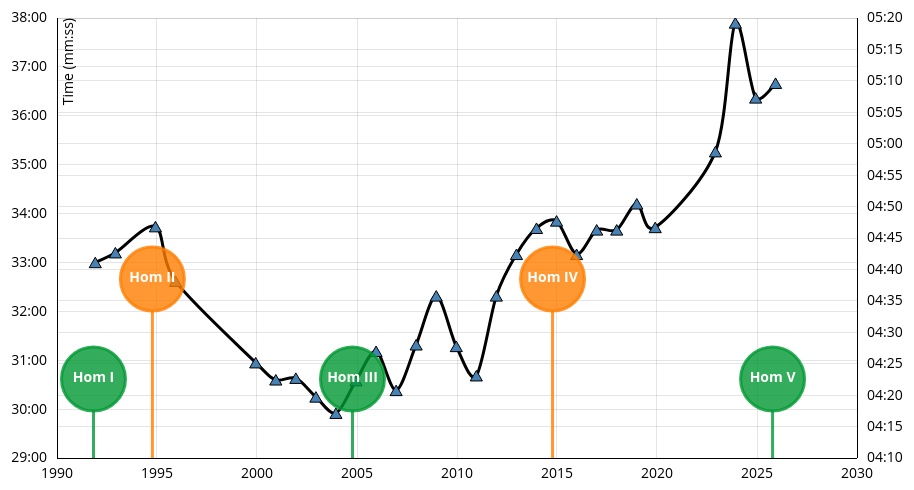
D3 v3 page, settled after 480 driven frames (8 s of simulated time); the page loaded 2 data file(s).


// ── Escalades.js
function addAxesAndLegend (svg, xAxis, yAxis, yRight, margin, chartWidth, chartHeight) {
  svg.append('clipPath')
    .attr('id', 'axes-clip')
    .append('polygon')
      .attr('points', (-margin.left)                 + ',' + (-margin.top)                 + ' ' +
                      (chartWidth + margin.right)    + ',' + (-margin.top)                 + ' ' +
                      (chartWidth + margin.right)    + ',' + (chartHeight + margin.bottom) + ' ' +
                      (-margin.left)                 + ',' + (chartHeight + margin.bottom));


  svg.append('clipPath')
    .attr('id', 'axes-clip');
  
  var axes = svg.append('g')
    .attr('clip-path', 'url(#axes-clip)');

  axes.append('g')	
    .attr('class', 'x axis')
    .attr('transform', 'translate(0,' + chartHeight + ')')
    .call(xAxis);

  axes.append('g')
    .attr('class', 'y axis')
    .call(yAxis)
    .append('text')
      .attr('transform', 'rotate(-90)')
      .attr('y', 6)
      .attr('dy', '.71em')
      .style('text-anchor', 'end')
      .text('Time (mm:ss)');

  svg.append("g")
    .attr("class", "y axis")
    .attr("transform", "translate(" + chartWidth + " ,0)")
    .call(yRight);
}

function addYear(domain) {
  domain = domain.slice(); // Removing reference to called array (= creates new reference, domain.slice() does a shallow copy)
  var result = new Date(domain[1]);
  result.setDate(result.getDate() + 365);
  domain[1] = result;
  return domain;
}

function drawPaths (svg, data, x, y) {
  var medianLine = d3.svg.line()
    .interpolate('cardinal')
    .x(function (d) { return x(d.date); })
    .y(function (d) { return y(d.time); });

  svg.datum(data);
  
  var clipping = svg.append("g")
        .attr("clip-path", "url(#rect-clip)");

  clipping.append('path')
    .attr('class', 'median-line')
    .attr('d', medianLine);
//    .attr('clip-path', 'url(#rect-clip)');
  
  clipping.selectAll(".point")
      .data(data)
    .enter().append("path")
      .attr("class", "point")
      .attr("d", d3.svg.symbol().type("triangle-up"))
      .attr("transform", function(d) { return "translate(" + x(d.date) + "," + y(d.time) + ")"; });
//      .attr('clip-path', 'url(#rect-clip)');
}

function addMarker (marker, svg, chartHeight, x) {
  var radius = 32,
      xPos = x(marker.date) - radius - 3,
      yPosStart = chartHeight - radius - 3,
      yPosEnd = (marker.type === 'Client' ? 200 : 300) + radius - 3;

  var markerG = svg.append('g')
    .attr('class', 'marker '+marker.type.toLowerCase())
    .attr('transform', 'translate(' + xPos + ', ' + yPosStart + ')')
    .attr('opacity', 0);

  markerG.transition()
    .duration(1000)
    .attr('transform', 'translate(' + xPos + ', ' + yPosEnd + ')')
    .attr('opacity', 1);

  markerG.append('path')
    .attr('d', 'M' + radius + ',' + (chartHeight-yPosStart) + 'L' + radius + ',' + (chartHeight-yPosStart))
    .transition()
      .duration(1000)
      .attr('d', 'M' + radius + ',' + (chartHeight-yPosEnd) + 'L' + radius + ',' + (radius*2));

  markerG.append('circle')
    .attr('class', 'marker-bg')
    .attr('cx', radius)
    .attr('cy', radius)
    .attr('r', radius);

  markerG.append('text')
    .attr('x', radius)
    .attr('y', radius*1.1)
    .text(marker.version);
}

function startTransitions (svg, chartWidth, chartHeight, rectClip, markers, x) {
  rectClip.transition()
    .duration(1000*markers.length)
    .attr('width', chartWidth);

  markers.forEach(function (marker, i) {
    setTimeout(function () {
      addMarker(marker, svg, chartHeight, x);
    }, 1000 + 500*i);
  });
}

function makeChart (data, markers) {
  var svgWidth  = 960,
      svgHeight = 500,
      margin = { top: 20, right: 80, bottom: 40, left: 80 },
      chartWidth  = svgWidth  - margin.left - margin.right,
      chartHeight = svgHeight - margin.top  - margin.bottom;

  var x = d3.time.scale().range([0, chartWidth])
            .domain(d3.extent(data, function (d) { return d.date; })).nice(),
      y = d3.time.scale().range([chartHeight, 0])
            .domain(d3.extent(data, function (d) { return d.time; })).nice();
      yr = d3.time.scale().range([chartHeight, 0])
            .domain(d3.extent(data, function (d) { return d.pace; })).nice();

  var xAxis = d3.svg.axis().scale(x).orient('bottom')
                .innerTickSize(-chartHeight).outerTickSize(0).tickPadding(10),
      yAxis = d3.svg.axis().scale(y).orient('left')
                .innerTickSize(-chartWidth).outerTickSize(0).tickPadding(10)
                .tickFormat(d3.time.format('%M:%S'));
      yRight = d3.svg.axis().scale(yr).orient('right')
                .innerTickSize(-chartWidth).outerTickSize(0).tickPadding(10)
                .tickFormat(d3.time.format('%M:%S'));

  //var svg = d3.select('body').append('svg')
  var svg = d3.select("#svgHere").append('svg')
    .attr('width',  svgWidth)
    .attr('height', svgHeight)
    .append('g')
      .attr('transform', 'translate(' + margin.left + ',' + margin.top + ')');

  // clipping to start chart hidden and slide it in later
  var rectClip = svg.append('clipPath')
    .attr('id', 'rect-clip')
    .append('rect')
      .attr('width', 0)
      .attr('height', chartHeight);

  addAxesAndLegend(svg, xAxis, yAxis, yRight, margin, chartWidth, chartHeight);
  drawPaths(svg, data, x, y);
  startTransitions(svg, chartWidth, chartHeight, rectClip, markers, x);
}

var parseDate  = d3.time.format('%Y-%m-%d').parse;
var parseTime  = d3.time.format('%H:%M:%S').parse;
//var formatTime = d3.time.format('%H:%M:%S');
//var parsePace  = function(d) { return formatTime(new Date(2012, 0, 1, 0, 0, ((Date.parse(d).getMinutes*60)+Date.parse(d).getSeconds)/7.4)) };
var parsePace  = d3.time.format('%H:%M:%S').parse;
d3.json('Escalades.json', function (error, rawData) {
  if (error) {
    console.error(error);
    return;
  }

  var data = rawData.map(function (d) {
    return {
      date:  parseDate(d.date),
      time:  parseTime(d.time),
      pace:  parsePace(d.pace)
    };
  });

  d3.json('markers.json', function (error, markerData) {
    if (error) {
      console.error(error);
      return;
    }

    var markers = markerData.map(function (marker) {
      return {
        date: parseDate(marker.date),
        type: marker.type,
        version: marker.version
      };
    });

    makeChart(data, markers);
  });
});


### data: Escalades.json
[
 {
  "date": "1991-12-01",
  "time": "00:33:00",
  "pace": "00:04:58"
 },
 {
  "date": "1992-12-02",
  "time": "00:33:12",
  "pace": "00:04:58"
 },
 {
  "date": "1994-12-04",
  "time": "00:33:44",
  "pace": "00:04:58"
 },
 {
  "date": "1995-12-05",
  "time": "00:32:37",
  "pace": "00:04:58"
 },
 {
  "date": "1999-12-09",
  "time": "00:30:57",
  "pace": "00:04:58"
 },
 {
  "date": "2000-12-10",
  "time": "00:30:36",
  "pace": "00:04:58"
 },
 {
  "date": "2001-12-11",
  "time": "00:30:38",
  "pace": "00:04:58"
 },
 {
  "date": "2002-12-12",
  "time": "00:30:15",
  "pace": "00:04:58"
 },
 "... 21 more items"
]

### data: markers.json
[
 {
  "date": "1991-12-23",
  "type": "Server",
  "version": "Hom I"
 },
 {
  "date": "1994-12-03",
  "type": "Client",
  "version": "Hom II"
 },
 {
  "date": "2004-12-04",
  "type": "Server",
  "version": "Hom III"
 },
 {
  "date": "2014-12-06",
  "type": "Client",
  "version": "Hom IV"
 },
 {
  "date": "2025-12-06",
  "type": "Server",
  "version": "Hom V"
 }
]